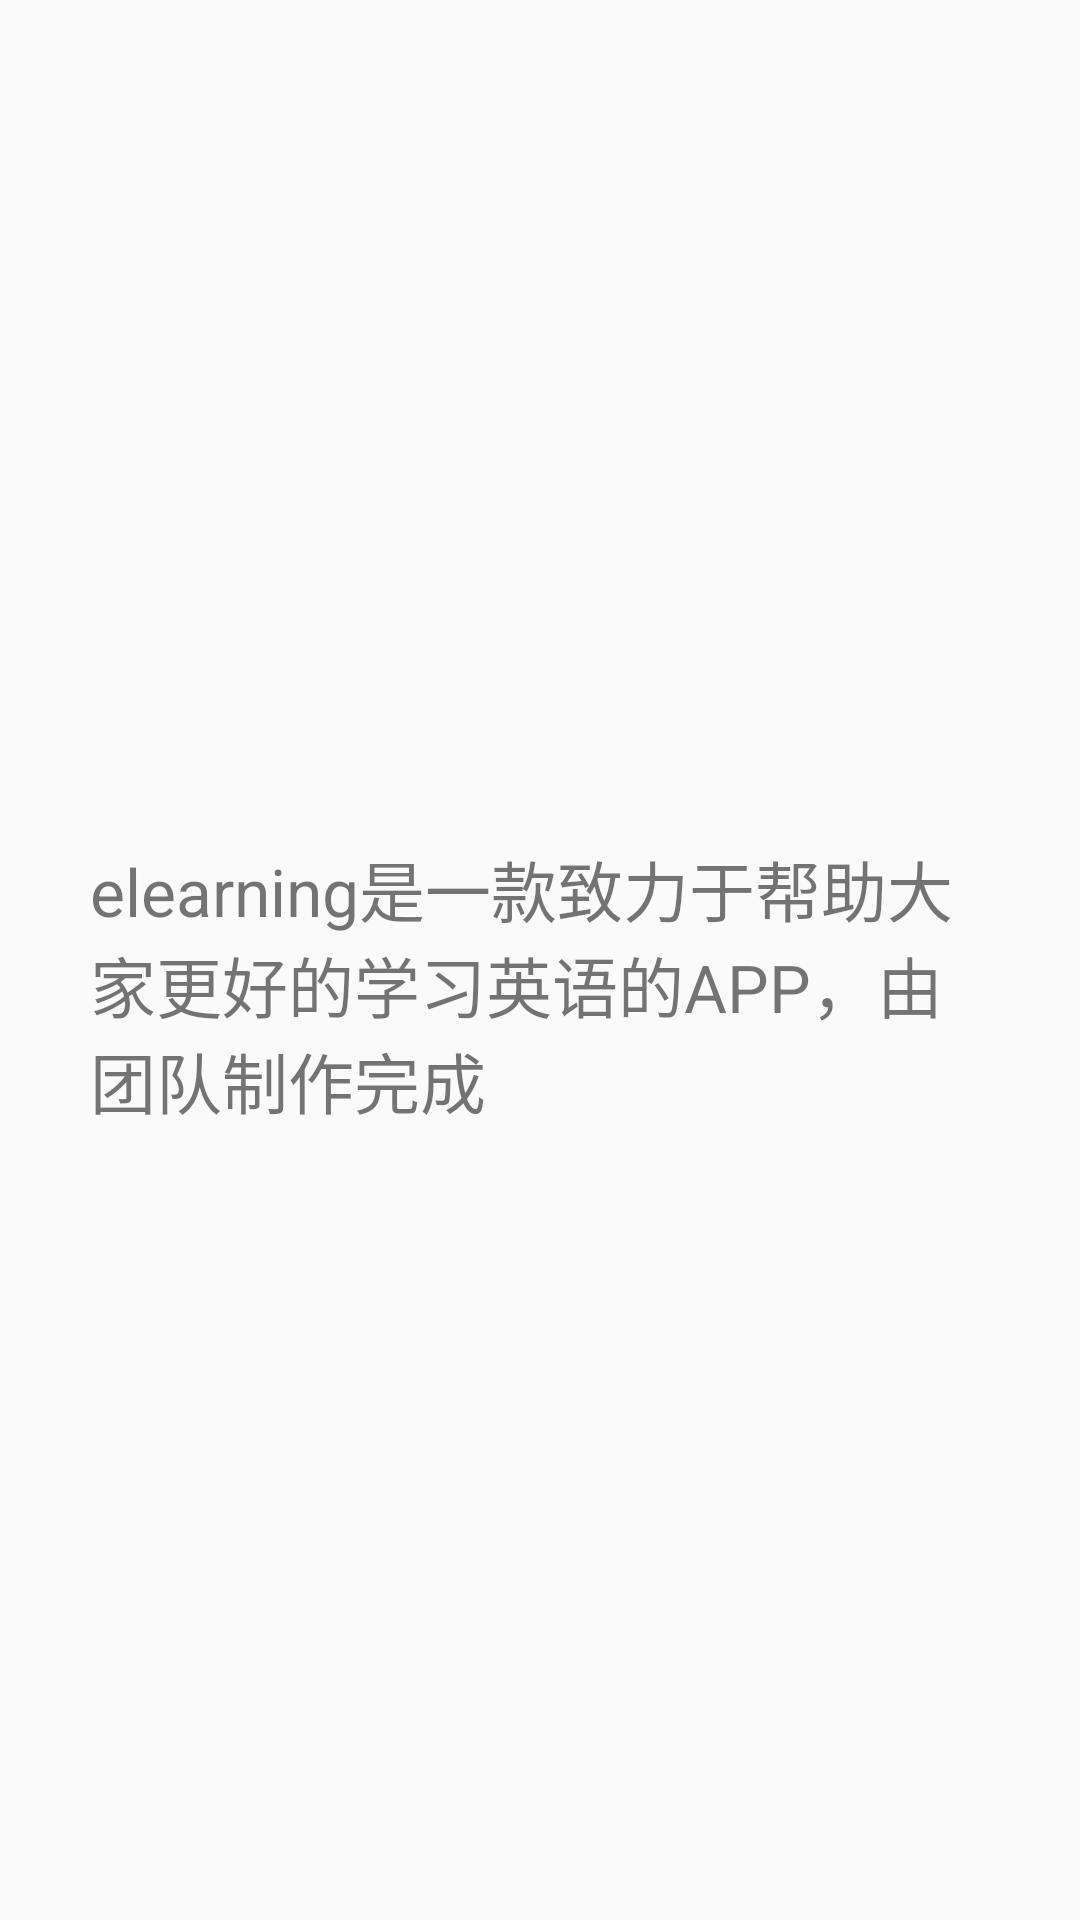

Write the Android layout XML for this screen, with the resource values it uses.
<!-- AndroidManifest.xml: application theme AppTheme -->
<!-- res/layout/about.xml -->
<?xml version="1.0" encoding="utf-8"?>
<LinearLayout xmlns:android="http://schemas.android.com/apk/res/android"
    android:orientation="vertical" android:layout_width="match_parent"
    android:layout_height="match_parent">
    <ImageView
        android:layout_width="110dp"
        android:layout_height="110dp"
        android:background="@mipmap/ic_launcher"
        android:layout_gravity="center"
        android:layout_marginTop="50dp"/>
    <TextView
        android:id="@+id/introduction"
        android:layout_width="300dp"
        android:layout_height="wrap_content"
        android:layout_gravity="center"
        android:text="@string/introduction"
        android:layout_marginTop="120dp"
        android:textSize="22dp" />
</LinearLayout>
<!-- resources referenced by this layout -->
<resources>
  <string name="introduction">elearning是一款致力于帮助大家更好的学习英语的APP，由团队制作完成</string>
  <style name="AppTheme" parent="Theme.AppCompat.Light.DarkActionBar">
          
          <item name="colorPrimary">@color/colorPrimary</item>
          <item name="colorPrimaryDark">@color/colorPrimaryDark</item>
          <item name="colorAccent">@color/colorAccent</item>
      </style>
  <color name="colorPrimary">#3F51B5</color>
  <color name="colorPrimaryDark">#303F9F</color>
  <color name="colorAccent">#FF4081</color>
</resources>
